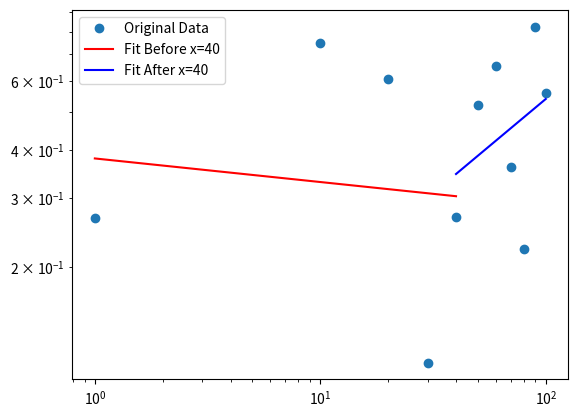

Write Python code to recreate this figure.
import numpy as np
import matplotlib.pyplot as plt
from scipy.stats import linregress

# 假设 log_points 是 x 轴的数据点，memory 是 y 轴的数据点。
# 这里我们使用一个简化的例子来展示如何进行操作。
log_points = np.array([1, 10, 20, 30, 40, 50, 60, 70, 80, 90, 100])
memory = np.random.rand(11)  # 这里用随机数代替实际数据

# 分割点
split_point = 40

# 找到分割点的索引
split_index = np.where(log_points == split_point)[0][0]

# 分割数据
x1, y1 = log_points[:split_index+1], memory[:split_index+1]
x2, y2 = log_points[split_index:], memory[split_index:]

# 对数据进行对数转换
log_x1, log_y1 = np.log(x1), np.log(y1)
log_x2, log_y2 = np.log(x2), np.log(y2)

# 进行线性拟合
slope1, intercept1, _, _, _ = linregress(log_x1, log_y1)
slope2, intercept2, _, _, _ = linregress(log_x2, log_y2)

# 将拟合的线转换回非对数形式
fit_y1 = np.exp(intercept1) * x1**slope1
fit_y2 = np.exp(intercept2) * x2**slope2

# 绘制原始数据和拟合线
plt.plot(log_points, memory, 'o', label='Original Data')
plt.plot(x1, fit_y1, 'r-', label=f'Fit Before x={split_point}')
plt.plot(x2, fit_y2, 'b-', label=f'Fit After x={split_point}')

# 设置图例和对数坐标轴
plt.legend()
plt.xscale('log')
plt.yscale('log')

# 显示图表
plt.show()

# 输出斜率
print(f'Slope before x={split_point}:', slope1)
print(f'Slope after x={split_point}:', slope2)
